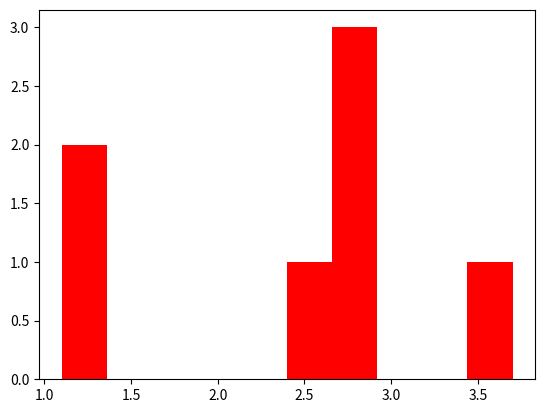

The script that saved this image:
import matplotlib.pyplot as plt

l = [1.2,3.7,2.7,2.7,2.7,2.6,1.1]


plt.hist(l, facecolor = "r")
plt.show()



